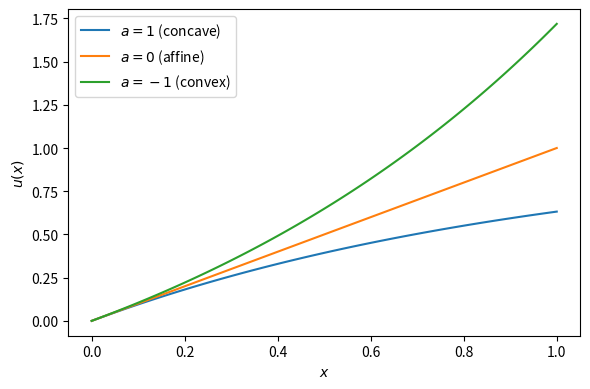

Write Python code to recreate this figure.
import numpy as np
import matplotlib.pyplot as plt

x = np.linspace(0.0, 1.0, 101)
f = lambda a : (1 - np.exp(-a*x))/a

plt.figure(figsize=(6,4))
plt.plot(x,f(1.0), label=r'$a=1$ (concave)')
plt.plot(x,f(1.0e-6), label=r'$a=0$ (affine)')
plt.plot(x,f(-1.0), label=r'$a=-1$ (convex)')
plt.legend()
plt.xlabel(r'$x$')
plt.ylabel(r'$u(x)$')
plt.tight_layout()
plt.savefig('ExponentialUtility.png')